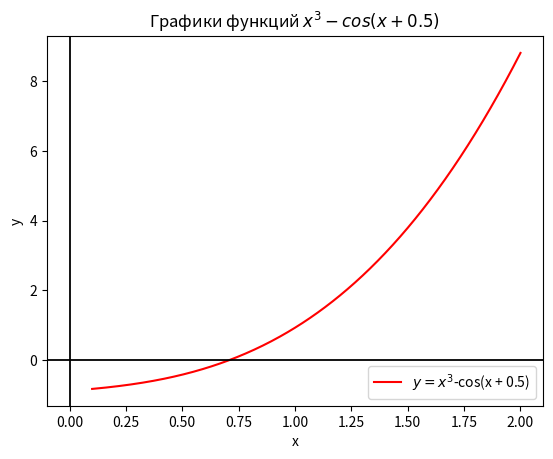

Source code (Python): (Note: this script raises an exception after producing the figure.)
import numpy as np
import matplotlib.pyplot as plt
import sympy as sp
import math

def method(a, b, func, diff_1, diff_2):

    if float(func.subs({x_sym: a})) * float(func.subs({x_sym: b})) >= 0:
        return False
    
    values = np.linspace(a, b, 1000)
    diff_1_vals = [diff_1.subs({x_sym : x}) for x in values]
    diff_2_vals = [diff_2.subs({x_sym: x}) for x in values]

    if not (all(diff_1_vals[i] <= diff_1_vals[i+1] for i in range(len(diff_1_vals)-1)) or all(diff_1_vals[i] <= diff_1_vals[i+1] for i in range(len(diff_1_vals)-1))):
        return False
    
    if not (all(diff_2_vals[i] <= diff_2_vals[i+1] for i in range(len(diff_2_vals)-1)) or all(diff_2_vals[i] <= diff_2_vals[i+1] for i in range(len(diff_2_vals)-1))):
        return False

    return True
def graph_1(a = 0.1, b = 2):
    x_vals = np.linspace(a, b, 400)
    y_vals_1_ = x_vals ** 3 - np.cos(x_vals + 0.5)
    #y_vals_2_ = np.cos(x_vals + 0.5)

    plt.plot(x_vals, y_vals_1_, label = r'$y = x^3$-cos(x + 0.5)', color = 'r')
    plt.axhline(0, color='black', linewidth=1.3, linestyle='-')  
    plt.axvline(0, color='black', linewidth=1.3, linestyle='-')
    #plt.plot(x_vals, y_vals_2_, label = r'$y = cos(x + 0.5)$', color = 'k')
    plt.xlabel('x')
    plt.ylabel('y')
    plt.legend()
    plt.title("Графики функций $x^3 - cos(x + 0.5)$")
    plt.show()
def eps(e):
    e = float(e)  
    decimal_places = abs(math.floor(math.log10(e))) + 1 
    return decimal_places
def iterations(a, b, e, func, f_prime):
    a_0 = b
    b_0 = a
    a_1 = a_0
    b_1 = b_0
    i = 0
    print(f"Итерация {i}: a_{i} = {a_0:.{eps(e)}f}, b_{i} = {b_0:.{eps(e)}f}")
    print(f"|a_{i} - b_{i}| = {math.fabs(a_0 - b_0):.{eps(e)}f} >= {e}")
    print(f"x_{i} ≈ {(a_0 + b_0) / 2:.{eps(e)}f}")

    while math.fabs(a_1 - b_1) >= e:
        i += 1
        a_1 = a_0 - (func.subs({x_sym: a_0})/f_prime.subs({x_sym: a_0}))
        b_1 = b_0 - (func.subs({x_sym: b_0}) * (a_0 - b_0))/(func.subs({x_sym: a_0}) - func.subs({x_sym: b_0}))

        a_0, b_0 = a_1, b_1

        print(f"Итерация {i}: a_{i} = {a_1:.{eps(e)}f}, b_{i} = {b_1:.{eps(e)}f}")
        print(f"|a_{i} - b_{i}| = {math.fabs(a_1 - b_1):.{eps(e)}f} {'<=' if math.fabs(a_1 - b_1) < e else '>='} {e}")
        print(f"x_{i} ≈ {(a_1 + b_1) / 2:.{eps(e)}f}")
        print("----------------------")

    res = (a_1 + b_1)/2
    print(f"Приближенное решение: x ≈ {res:.{eps(e)}f} (с точностью {e})")
    #sol_graph(a, b, a_1, b_1)
def sol_graph(a, b, x_res, y_res):
    x_vals = np.linspace(a, b, 400)
    y_vals_1_ = x_vals ** 3
    y_vals_2_ = np.cos(x_vals + 0.5)
    y_res = x_res**3
    plt.plot(x_vals, y_vals_1_, label = r'$y = x^3$', color = 'r')
    plt.plot(x_vals, y_vals_2_, label = r'$y = cos(x + 0.5)$', color = 'k')
    plt.scatter([x_res], [y_res], color='black', zorder=3, label=f'Решение ({x_res:.{dec_point}f}, {y_res:.{dec_point}f})')

    plt.xlabel('x')
    plt.ylabel('y')
    plt.legend()
    plt.title("График решения")
    plt.show()

x_sym = sp.Symbol('x')
func = sp.Pow(x_sym, 3) - sp.cos(x_sym + 0.5)
func_diff_1 = sp.diff(func, x_sym)
func_diff_2 = sp.diff(func_diff_1, x_sym)

graph_1()

a = float(input("Введите начало отрезка: "))
b = float(input("Введите конец отрезка: "))
epsilon = float(input("Введите точность: "))
dec_point = eps(epsilon)


if method(a, b, func, func_diff_1, func_diff_2):
    iterations(a, b, epsilon, func, func_diff_1)
else:
    print("Метод не сходится на данном отрезке")
